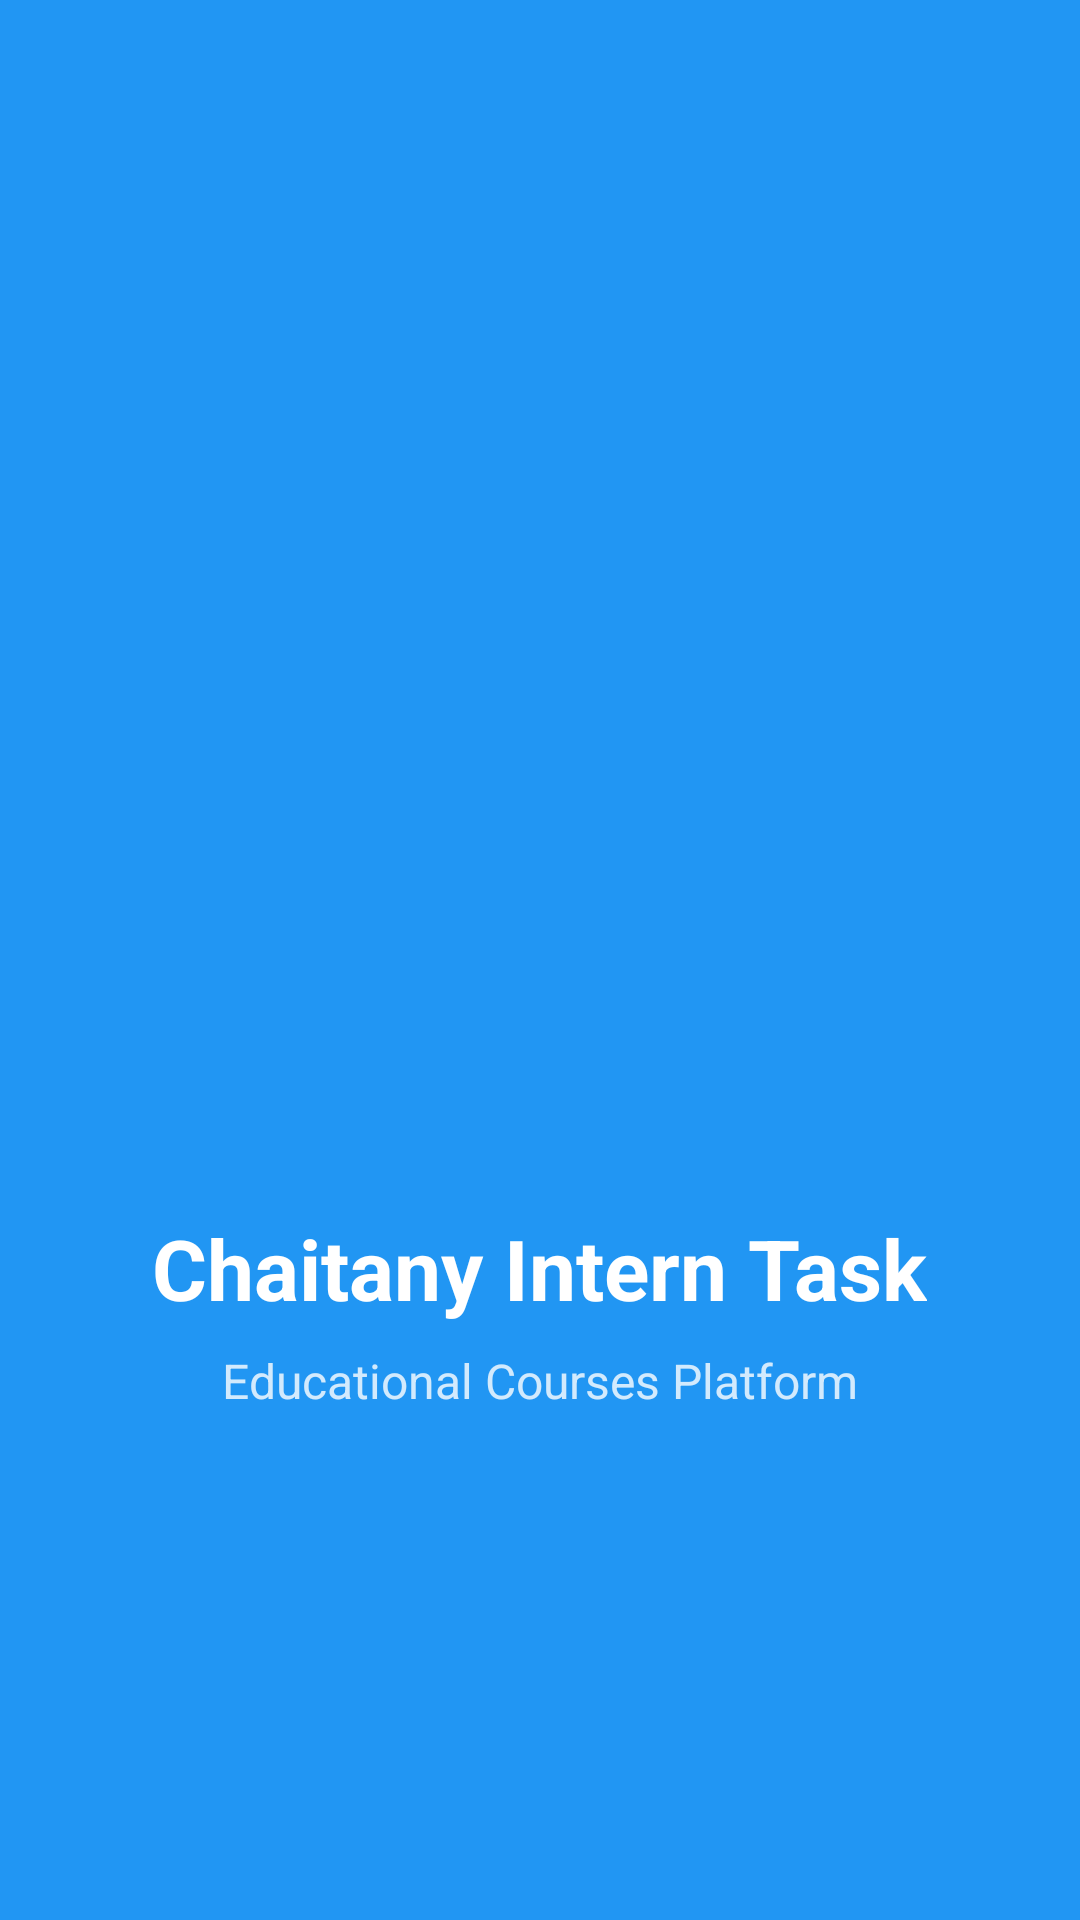

Layout XML and referenced resources for this Android screen:
<!-- AndroidManifest.xml: activity theme Theme.ChaitanysTask.Splash -->
<!-- res/layout/activity_splash.xml -->
<?xml version="1.0" encoding="utf-8"?>
<RelativeLayout xmlns:android="http://schemas.android.com/apk/res/android"
    xmlns:app="http://schemas.android.com/apk/res-auto"
    android:layout_width="match_parent"
    android:layout_height="match_parent"
    android:background="@color/primary_color">

    <ImageView
        android:id="@+id/logoImageView"
        android:layout_width="120dp"
        android:layout_height="120dp"
        android:layout_centerInParent="true"
        android:src="@drawable/ic_launcher_foreground"
        android:contentDescription="App Logo" />

        <TextView
            android:id="@+id/appNameTextView"
            android:layout_width="wrap_content"
            android:layout_height="wrap_content"
            android:layout_below="@id/logoImageView"
            android:layout_centerHorizontal="true"
            android:layout_marginTop="24dp"
            android:text="Chaitany Intern Task"
            android:textColor="@android:color/white"
            android:textSize="28sp"
            android:textStyle="bold" />

        <TextView
            android:id="@+id/taglineTextView"
            android:layout_width="wrap_content"
            android:layout_height="wrap_content"
            android:layout_below="@id/appNameTextView"
            android:layout_centerHorizontal="true"
            android:layout_marginTop="8dp"
            android:text="Educational Courses Platform"
            android:textColor="@android:color/white"
            android:textSize="16sp"
            android:alpha="0.8" />

    <ProgressBar
        android:id="@+id/loadingProgressBar"
        android:layout_width="wrap_content"
        android:layout_height="wrap_content"
        android:layout_centerHorizontal="true"
        android:layout_alignParentBottom="true"
        android:layout_marginBottom="100dp"
        android:indeterminateTint="@android:color/white" />

</RelativeLayout>
<!-- resources referenced by this layout -->
<resources>
  <color name="primary_color">#FF2196F3</color>
  <style name="Theme.ChaitanysTask.Splash" parent="Theme.ChaitanysTask">
          <item name="android:windowBackground">@color/primary_color</item>
          <item name="android:statusBarColor">@color/primary_color</item>
          <item name="android:navigationBarColor">@color/primary_color</item>
      </style>
  <style name="Theme.ChaitanysTask" parent="Base.Theme.ChaitanysTask">
          <item name="colorPrimary">@color/primary_color</item>
          <item name="colorPrimaryDark">@color/primary_dark</item>
          <item name="colorAccent">@color/accent_color</item>
      </style>
  <style name="Base.Theme.ChaitanysTask" parent="Theme.Material3.DayNight.NoActionBar">
          
          
      </style>
  <color name="primary_dark">#FF1976D2</color>
  <color name="accent_color">#FFFF9800</color>
</resources>
